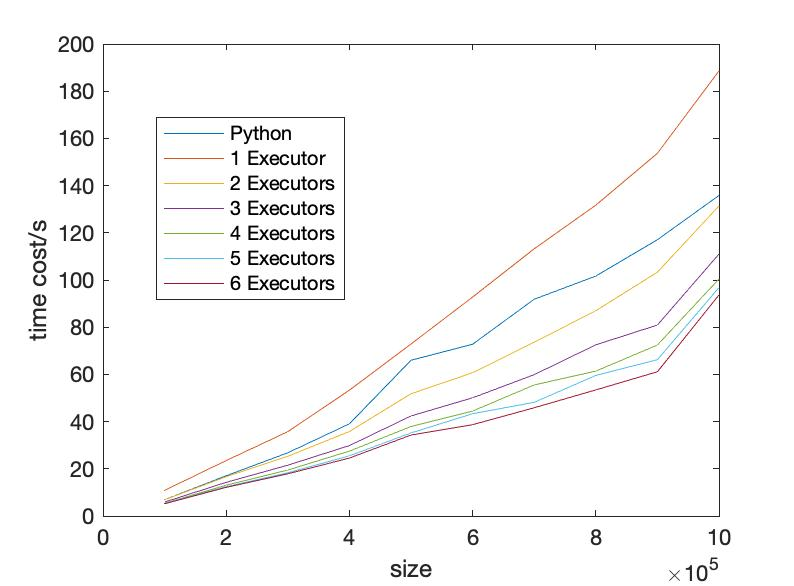

Source data for this figure (header and first rows):
, size, Python, 1, 2, 3, 4, 5, 6
0, 100000, 6.91, 10.87, 6.87, 5.922, 5.414, 5.323, 5.177
1, 200000, 17.06, 23.49, 16.66, 14.26, 13.06, 12.43, 12.13
2, 300000, 26.79, 35.74, 25.31, 21.53, 19.48, 18.32, 17.87
3, 400000, 39.06, 53.31, 35.81, 29.84, 27.49, 25.49, 24.55
4, 500000, 65.99, 72.87, 51.8, 42.38, 37.91, 35.2, 34.3
5, 600000, 72.78, 92.77, 60.71, 50.08, 44.46, 43.34, 38.69
6, 700000, 91.85, 113.2, 73.63, 59.89, 55.53, 48.17, 45.86
7, 800000, 101.7, 131.7, 87, 72.52, 61.4, 59.56, 53.43
8, 900000, 117.1, 153.7, 103.3, 80.92, 72.45, 66.24, 61.12
9, 1000000, 135.8, 188.6, 131.4, 111, 100.4, 96.8, 93.66
